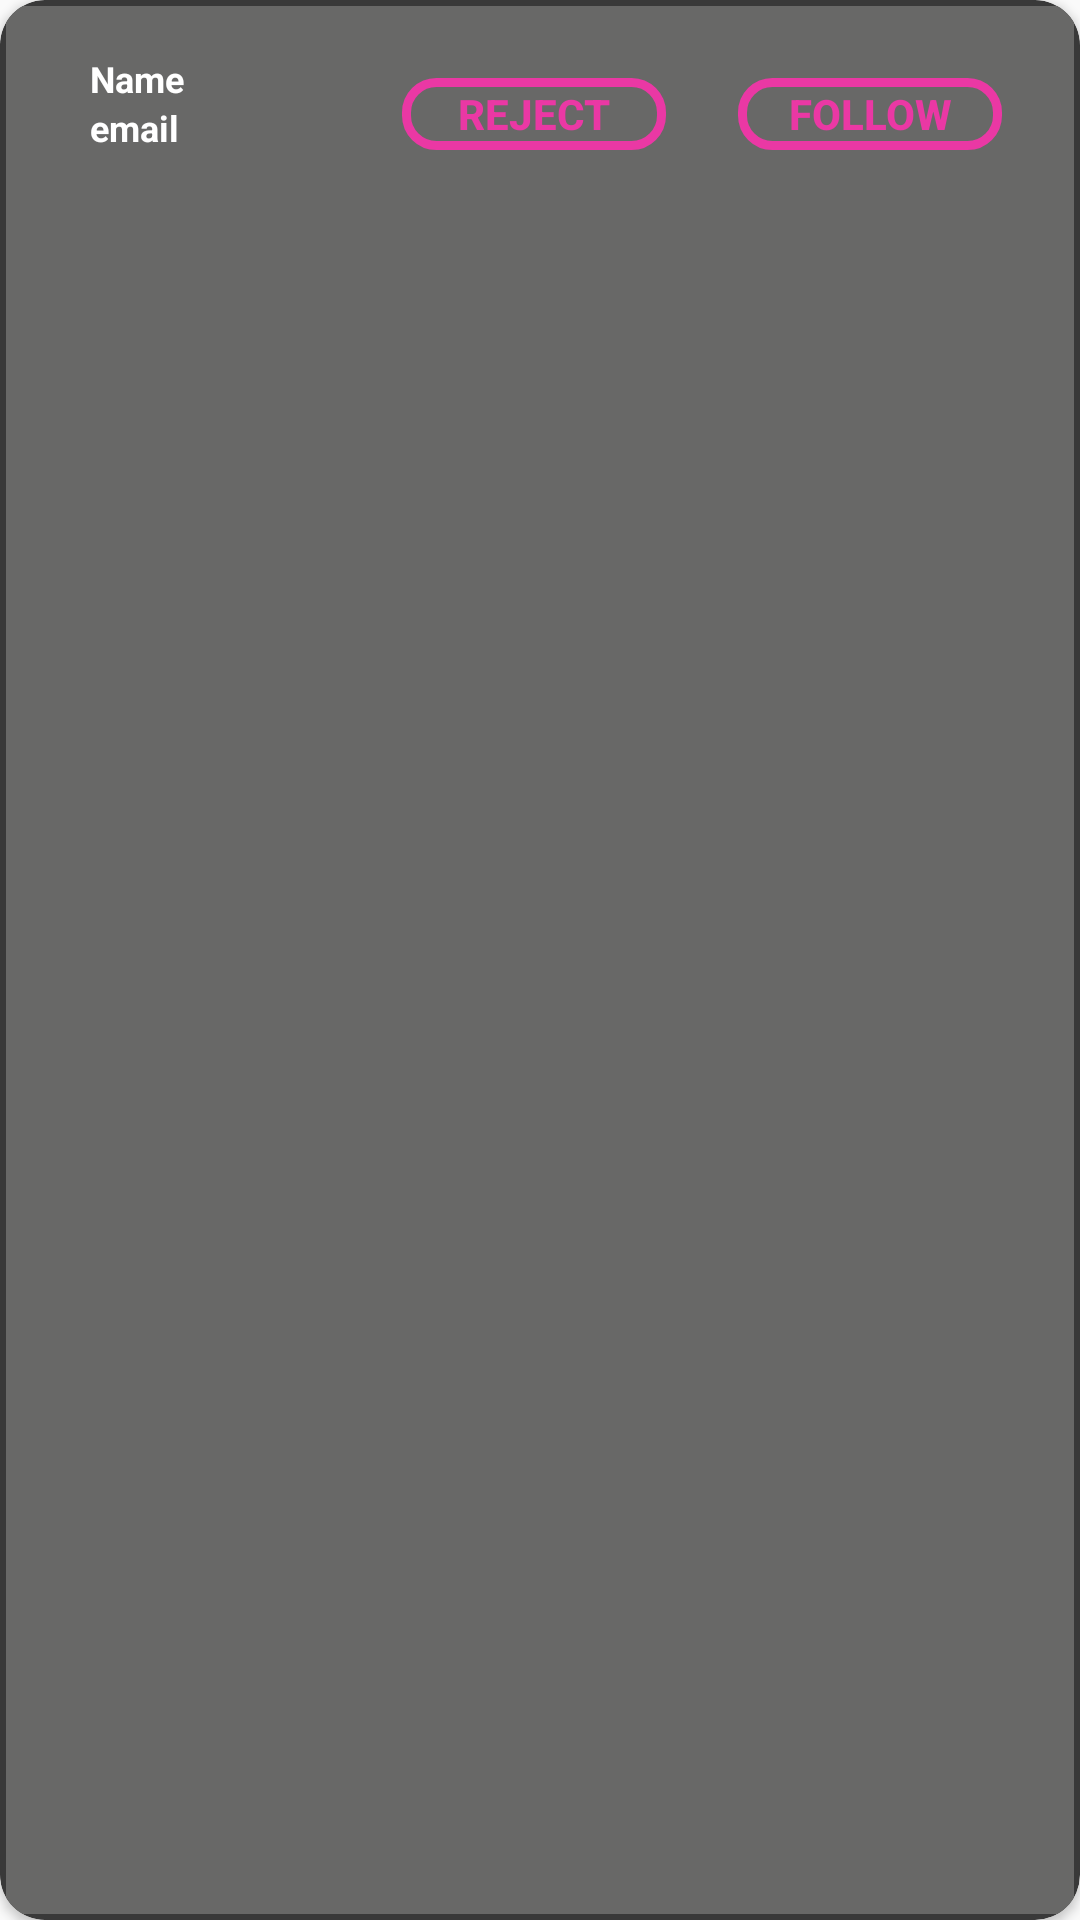

Reconstruct the res/layout file that produces this screen, plus the resources it refers to.
<!-- AndroidManifest.xml: application theme AppTheme -->
<!-- res/layout/friend_card_layout.xml -->
<?xml version="1.0" encoding="utf-8"?>
<androidx.cardview.widget.CardView xmlns:android="http://schemas.android.com/apk/res/android"
    xmlns:app="http://schemas.android.com/apk/res-auto"
    xmlns:card_view="http://schemas.android.com/apk/res-auto"
    android:id="@+id/card_event"
    android:layout_width="match_parent"
    android:layout_height="74dp"
    card_view:cardCornerRadius="15dp"
    android:backgroundTint="@color/dark_gray">

    <RelativeLayout
        android:layout_width="match_parent"
        android:layout_height="match_parent"
        android:background="@color/light_gray"
        android:orientation="horizontal"
        android:layout_margin="2dp">
        <LinearLayout
            android:layout_width="wrap_content"
            android:layout_height="wrap_content"
            android:layout_gravity="center"
            android:layout_margin="16dp"
            android:orientation="vertical"
            android:layout_alignParentStart="true" >
            <TextView
                android:id="@+id/card_friend_name"
                android:layout_width="match_parent"
                android:layout_height="wrap_content"
                android:textStyle="bold"
                android:layout_marginStart="12dp"
                android:text="Name"
                android:textSize="12sp"
                android:textColor="@color/white"/>
            <TextView
                android:id="@+id/card_friend_email"
                android:layout_width="match_parent"
                android:layout_height="wrap_content"
                android:textStyle="bold"
                android:layout_marginStart="12dp"
                android:text="email"
                android:textSize="12sp"
                android:textColor="@color/white"/>
        </LinearLayout>
        <LinearLayout
            android:layout_width="wrap_content"
            android:layout_height="wrap_content"
            android:layout_gravity="center"
            android:layout_alignParentEnd="true"
            android:layout_margin="12dp">
            <Button
                android:id="@+id/friend_reject"
                android:layout_width="wrap_content"
                android:layout_height="24dp"
                android:layout_gravity="center"
                android:background="@drawable/button_border"
                android:layout_margin="12dp"
                android:text="Reject"
                android:textColor="@color/pink"
                android:textStyle="bold">
            </Button>
            <Button
                android:id="@+id/friend_req_box"
                android:layout_width="wrap_content"
                android:layout_height="24dp"
                android:layout_gravity="center"
                android:background="@drawable/button_border"
                android:layout_margin="12dp"
                android:text="Follow"
                android:textColor="@color/pink"
                android:textStyle="bold">
            </Button>
        </LinearLayout>
    </RelativeLayout>
</androidx.cardview.widget.CardView>
<!-- resources referenced by this layout -->
<resources>
  <color name="dark_gray">#393939</color>
  <color name="light_gray">#686867</color>
  <color name="pink">#EA38A4</color>
  <color name="white">#FFFFFFFF</color>
  <!-- drawable button_border (drawable-v24) -->
  <shape xmlns:android="http://schemas.android.com/apk/res/android"
      android:shape="rectangle" >
      <stroke
          android:width="3dp"
          android:color="@color/pink"/>
      <corners android:radius="10dp"/>
  </shape>
  <style name="AppTheme" parent="Theme.AppCompat.Light.NoActionBar">
          <item name="colorPrimary">@color/toolbar_gray</item>
          <item name="colorPrimaryDark">@color/dark_gray</item>
          <item name="colorAccent">@color/pink</item>
      </style>
  <color name="toolbar_gray">#303030</color>
</resources>
